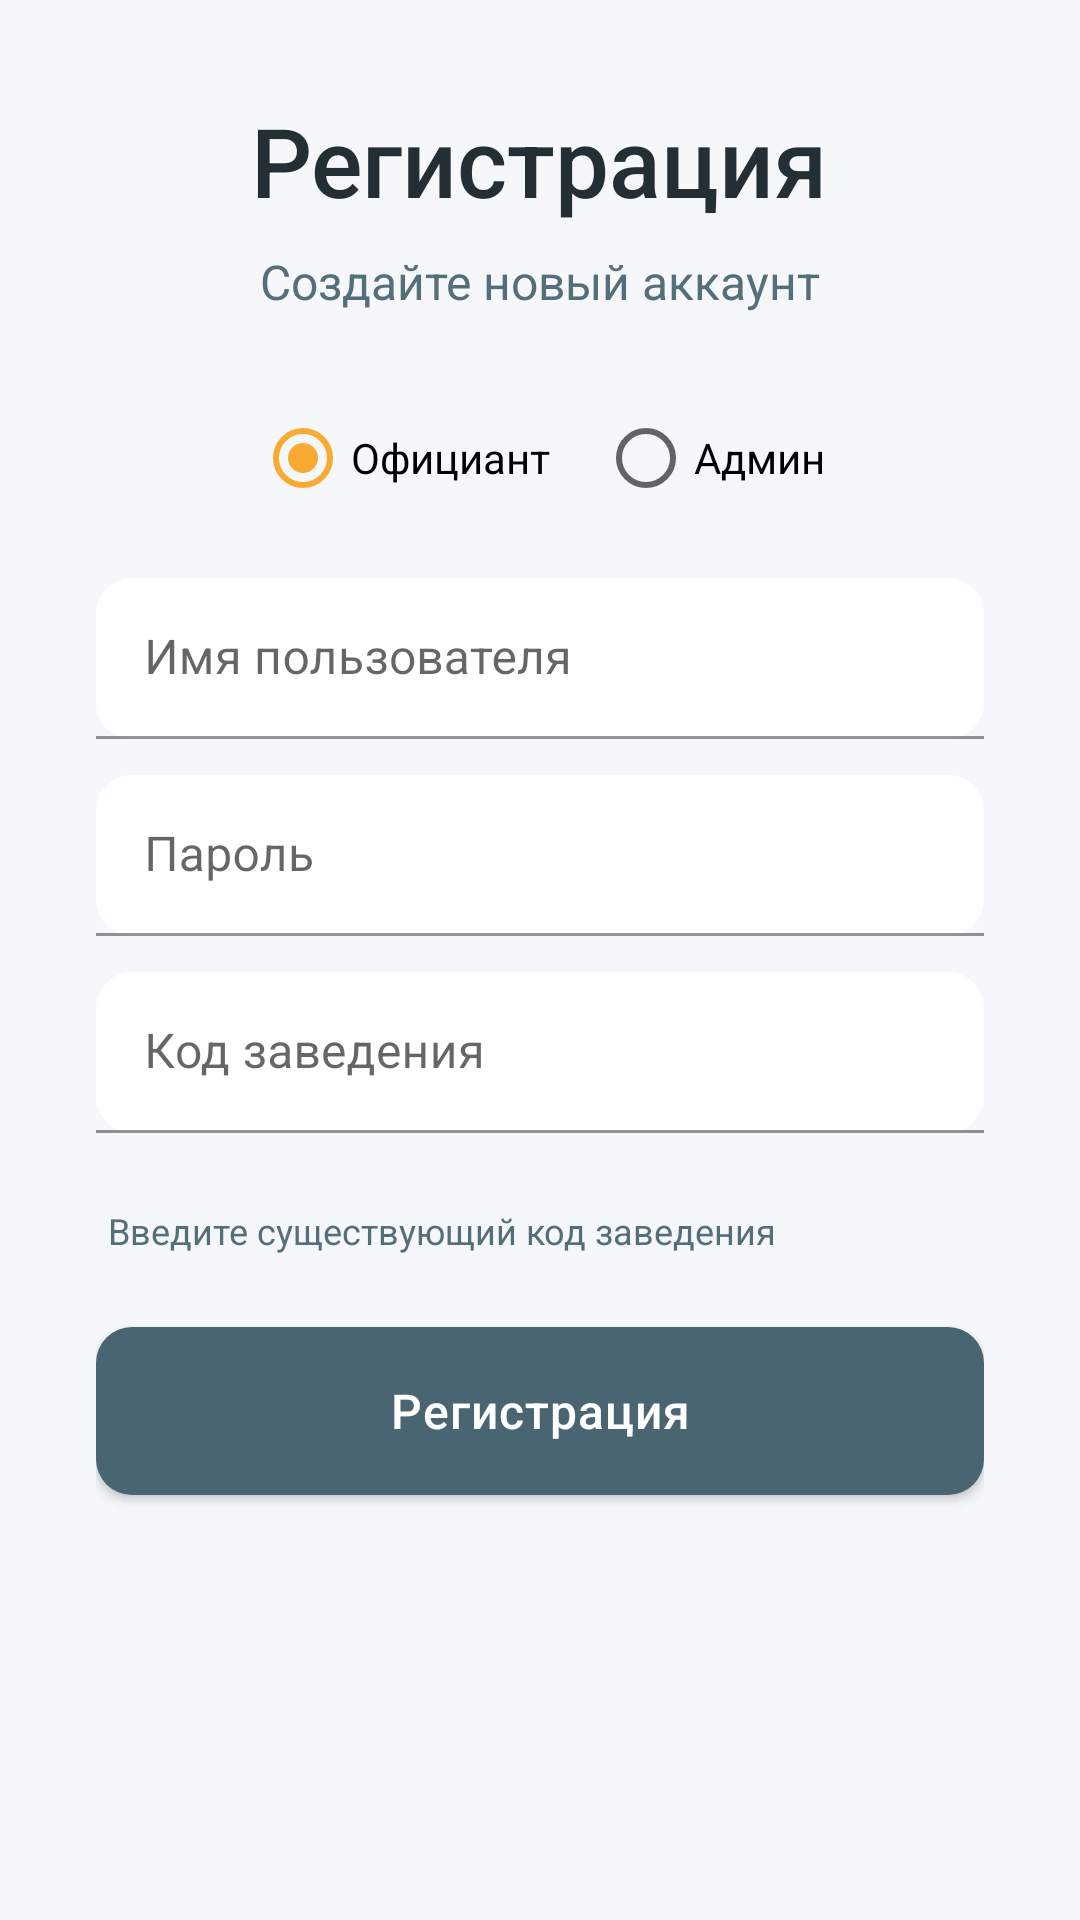

Android layout source for this screen:
<!-- AndroidManifest.xml: application theme Theme.Waiter -->
<!-- res/layout/fragment_register.xml -->
<?xml version="1.0" encoding="utf-8"?>
<androidx.core.widget.NestedScrollView xmlns:android="http://schemas.android.com/apk/res/android"
    xmlns:app="http://schemas.android.com/apk/res-auto"
    android:id="@+id/root_scroll"
    android:layout_width="match_parent"
    android:layout_height="match_parent"
    android:background="@color/background"
    android:fillViewport="true">

    <LinearLayout
        android:id="@+id/root_layout"
        android:layout_width="match_parent"
        android:layout_height="wrap_content"
        android:orientation="vertical"
        android:padding="32dp"
        android:clickable="true"
        android:focusable="true"
        android:focusableInTouchMode="true">

        <TextView
            android:layout_width="wrap_content"
            android:layout_height="wrap_content"
            android:layout_gravity="center"
            android:layout_marginBottom="8dp"
            android:text="Регистрация"
            android:textColor="@color/text_primary"
            android:textSize="32sp"
            android:fontFamily="sans-serif-medium" />

        <TextView
            android:layout_width="wrap_content"
            android:layout_height="wrap_content"
            android:layout_gravity="center"
            android:layout_marginBottom="24dp"
            android:text="Создайте новый аккаунт"
            android:textColor="@color/text_secondary"
            android:textSize="16sp" />

        <RadioGroup
            android:id="@+id/rg_role"
            android:layout_width="match_parent"
            android:layout_height="wrap_content"
            android:orientation="horizontal"
            android:gravity="center"
            android:layout_marginBottom="16dp">
            <RadioButton
                android:id="@+id/rb_waiter"
                android:layout_width="wrap_content"
                android:layout_height="wrap_content"
                android:text="Официант"
                android:checked="true"
                android:layout_marginEnd="16dp"/>
            <RadioButton
                android:id="@+id/rb_admin"
                android:layout_width="wrap_content"
                android:layout_height="wrap_content"
                android:text="Админ" />
        </RadioGroup>

        <com.google.android.material.textfield.TextInputLayout
            style="@style/Widget.MaterialComponents.TextInputLayout.FilledBox.Dense"
            android:layout_width="match_parent"
            android:layout_height="wrap_content"
            android:layout_marginBottom="12dp"
            app:boxBackgroundColor="@color/white"
            app:boxCornerRadiusTopStart="12dp"
            app:boxCornerRadiusTopEnd="12dp"
            app:boxCornerRadiusBottomStart="12dp"
            app:boxCornerRadiusBottomEnd="12dp"
            android:hint="@string/login_hint">

            <com.google.android.material.textfield.TextInputEditText
                android:id="@+id/etUsername"
                android:layout_width="match_parent"
                android:layout_height="wrap_content"
                android:inputType="textCapWords" />
        </com.google.android.material.textfield.TextInputLayout>

        <com.google.android.material.textfield.TextInputLayout
            style="@style/Widget.MaterialComponents.TextInputLayout.FilledBox.Dense"
            android:layout_width="match_parent"
            android:layout_height="wrap_content"
            android:layout_marginBottom="12dp"
            app:boxBackgroundColor="@color/white"
            app:boxCornerRadiusTopStart="12dp"
            app:boxCornerRadiusTopEnd="12dp"
            app:boxCornerRadiusBottomStart="12dp"
            app:boxCornerRadiusBottomEnd="12dp"
            android:hint="@string/password_hint">

            <com.google.android.material.textfield.TextInputEditText
                android:id="@+id/etPassword"
                android:layout_width="match_parent"
                android:layout_height="wrap_content"
                android:inputType="textPassword" />
        </com.google.android.material.textfield.TextInputLayout>

        <com.google.android.material.textfield.TextInputLayout
            android:id="@+id/til_code"
            style="@style/Widget.MaterialComponents.TextInputLayout.FilledBox.Dense"
            android:layout_width="match_parent"
            android:layout_height="wrap_content"
            android:layout_marginBottom="4dp"
            app:boxBackgroundColor="@color/white"
            app:boxCornerRadiusTopStart="12dp"
            app:boxCornerRadiusTopEnd="12dp"
            app:boxCornerRadiusBottomStart="12dp"
            app:boxCornerRadiusBottomEnd="12dp"
            android:hint="@string/establishment_code_hint"
            app:errorEnabled="true"
            app:errorTextColor="@android:color/holo_red_dark">

            <com.google.android.material.textfield.TextInputEditText
                android:id="@+id/etCode"
                android:layout_width="match_parent"
                android:layout_height="wrap_content"
                android:inputType="number" />
        </com.google.android.material.textfield.TextInputLayout>

        <TextView
            android:id="@+id/tv_code_desc"
            android:layout_width="wrap_content"
            android:layout_height="wrap_content"
            android:text="Введите существующий код заведения"
            android:textColor="@color/text_secondary"
            android:textSize="12sp"
            android:layout_marginBottom="24dp"
            android:layout_marginStart="4dp"/>

        <com.google.android.material.button.MaterialButton
            android:id="@+id/btnRegister"
            android:layout_width="match_parent"
            android:layout_height="56dp"
            android:text="@string/register_button"
            android:textSize="16sp"
            app:cornerRadius="12dp"
            app:elevation="0dp" />

    </LinearLayout>
</androidx.core.widget.NestedScrollView>
<!-- resources referenced by this layout -->
<resources>
  <color name="background">#F5F7FA</color>
  <color name="text_primary">#232F34</color>
  <color name="text_secondary">#546E7A</color>
  <color name="white">#FFFFFF</color>
  <string name="establishment_code_hint">Код заведения</string>
  <string name="login_hint">Имя пользователя</string>
  <string name="password_hint">Пароль</string>
  <string name="register_button">Регистрация</string>
  <style name="Theme.Waiter" parent="Base.Theme.Waiter" />
  <style name="Base.Theme.Waiter" parent="Theme.MaterialComponents.Light.NoActionBar">
          
          <item name="colorPrimary">@color/colorPrimary</item>
          <item name="colorPrimaryVariant">@color/colorPrimaryDark</item>
          <item name="colorOnPrimary">@color/white</item>
          
          <item name="colorSecondary">@color/colorAccent</item>
          <item name="colorSecondaryVariant">@color/colorAccent</item>
          <item name="colorOnSecondary">@color/black</item>
          
          <item name="android:statusBarColor">?attr/colorPrimaryVariant</item>
  
          <item name="android:windowBackground">@color/background</item>
  
          
          <item name="cardViewStyle">@style/Widget.Waiter.Card</item>
          <item name="materialButtonStyle">@style/Widget.Waiter.Button</item>
      </style>
  <color name="colorPrimary">#4A6572</color>
  <color name="colorPrimaryDark">#344955</color>
  <color name="colorAccent">#F9AA33</color>
  <color name="black">#232F34</color>
  <style name="Widget.Waiter.Card" parent="Widget.MaterialComponents.CardView">
          <item name="cardCornerRadius">16dp</item>
          <item name="cardElevation">2dp</item>
          <item name="strokeColor">@color/divider</item>
          <item name="strokeWidth">1dp</item>
      </style>
  <style name="Widget.Waiter.Button" parent="Widget.MaterialComponents.Button">
          <item name="cornerRadius">12dp</item>
          <item name="android:insetTop">0dp</item>
          <item name="android:insetBottom">0dp</item>
          <item name="android:textAllCaps">false</item>
          <item name="android:letterSpacing">0.02</item>
      </style>
  <color name="divider">#E0E0E0</color>
</resources>
